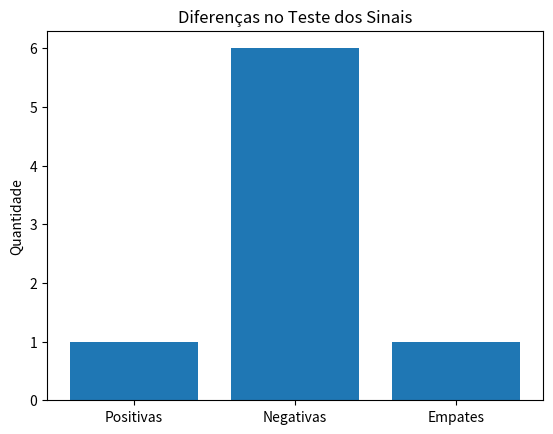

Reproduce this figure in Python.
# -*- coding: utf-8 -*-
"""ATV_15_Pedro_Henrique_Ribeiro_Dias.ipynb

Automatically generated by Colab.

Original file is located at
    https://colab.research.google.com/drive/1nfEb9XcgWFpefB6qNlaYoLTavTOJxWJA

## Nome: Pedro Henrique Ribeiro Dias
## Matricula: 529
-----

# **Atividade 15 - Testes não paramétricos**

## 1 -Teste dos Sinais (Amostras Pareadas)

Um fisioterapeuta quer saber se um novo exercício respiratório reduz a frequência respiratória dos pacientes.
Foram medidos os valores antes e depois em 8 pessoas:

| **Paciente** | **Antes** | **Depois** |
| ------------ | --------- | ---------- |
| 1            | 22        | 20         |
| 2            | 24        | 23         |
| 3            | 19        | 18         |
| 4            | 26        | 25         |
| 5            | 21        | 22         |
| 6            | 23        | 21         |
| 7            | 25        | 25         |
| 8            | 20        | 19         |
"""

import matplotlib.pyplot as plt
import numpy as np
# Declare a tabela como numpy
dados = np.array([
    [22, 20],
    [24, 23],
    [19, 18],
    [26, 25],
    [21, 22],
    [23, 21],
    [25, 25],
    [20, 19]
])
print(dados)

"""##### 1.1 - Quais são as hipóteses do Teste dos Sinais?

**Resposta:** H0 - As amostras não indicam diferença na frequência respiratória
H1 - As amostras indicam diferença na frequeência respiratória

##### 1.2 - Identifique diferenças positivas, negativas e empates
"""

diferencas = dados[:, 1] - dados[:, 0] # depois - antes

positivas = np.sum(diferencas > 0)
negativas = np.sum(diferencas < 0)
empates   = np.sum(diferencas == 0)

print(f"Positivas: {positivas}")
print(f"Negativas: {negativas}")
print(f"Empates:   {empates}")

"""##### 1.3 - Gere um gráfico de barras mostrando as diferenças"""

plt.bar(["Positivas", "Negativas", "Empates"], [positivas, negativas, empates])
plt.ylabel("Quantidade")
plt.title("Diferenças no Teste dos Sinais")
plt.show()

"""##### 1.4 - Calcule o p-valor"""

from scipy.stats import binom

n = positivas + negativas
k = negativas

p = binom.cdf(positivas, n, 0.5)

print(p)

"""##### 1.5 - Conclusão

**Resposta:** Não Rejeitamos H0 - Não há evidência suficiente de que o exercício reduz a frequência respiratória. A uma relevância de 6,25%
"""